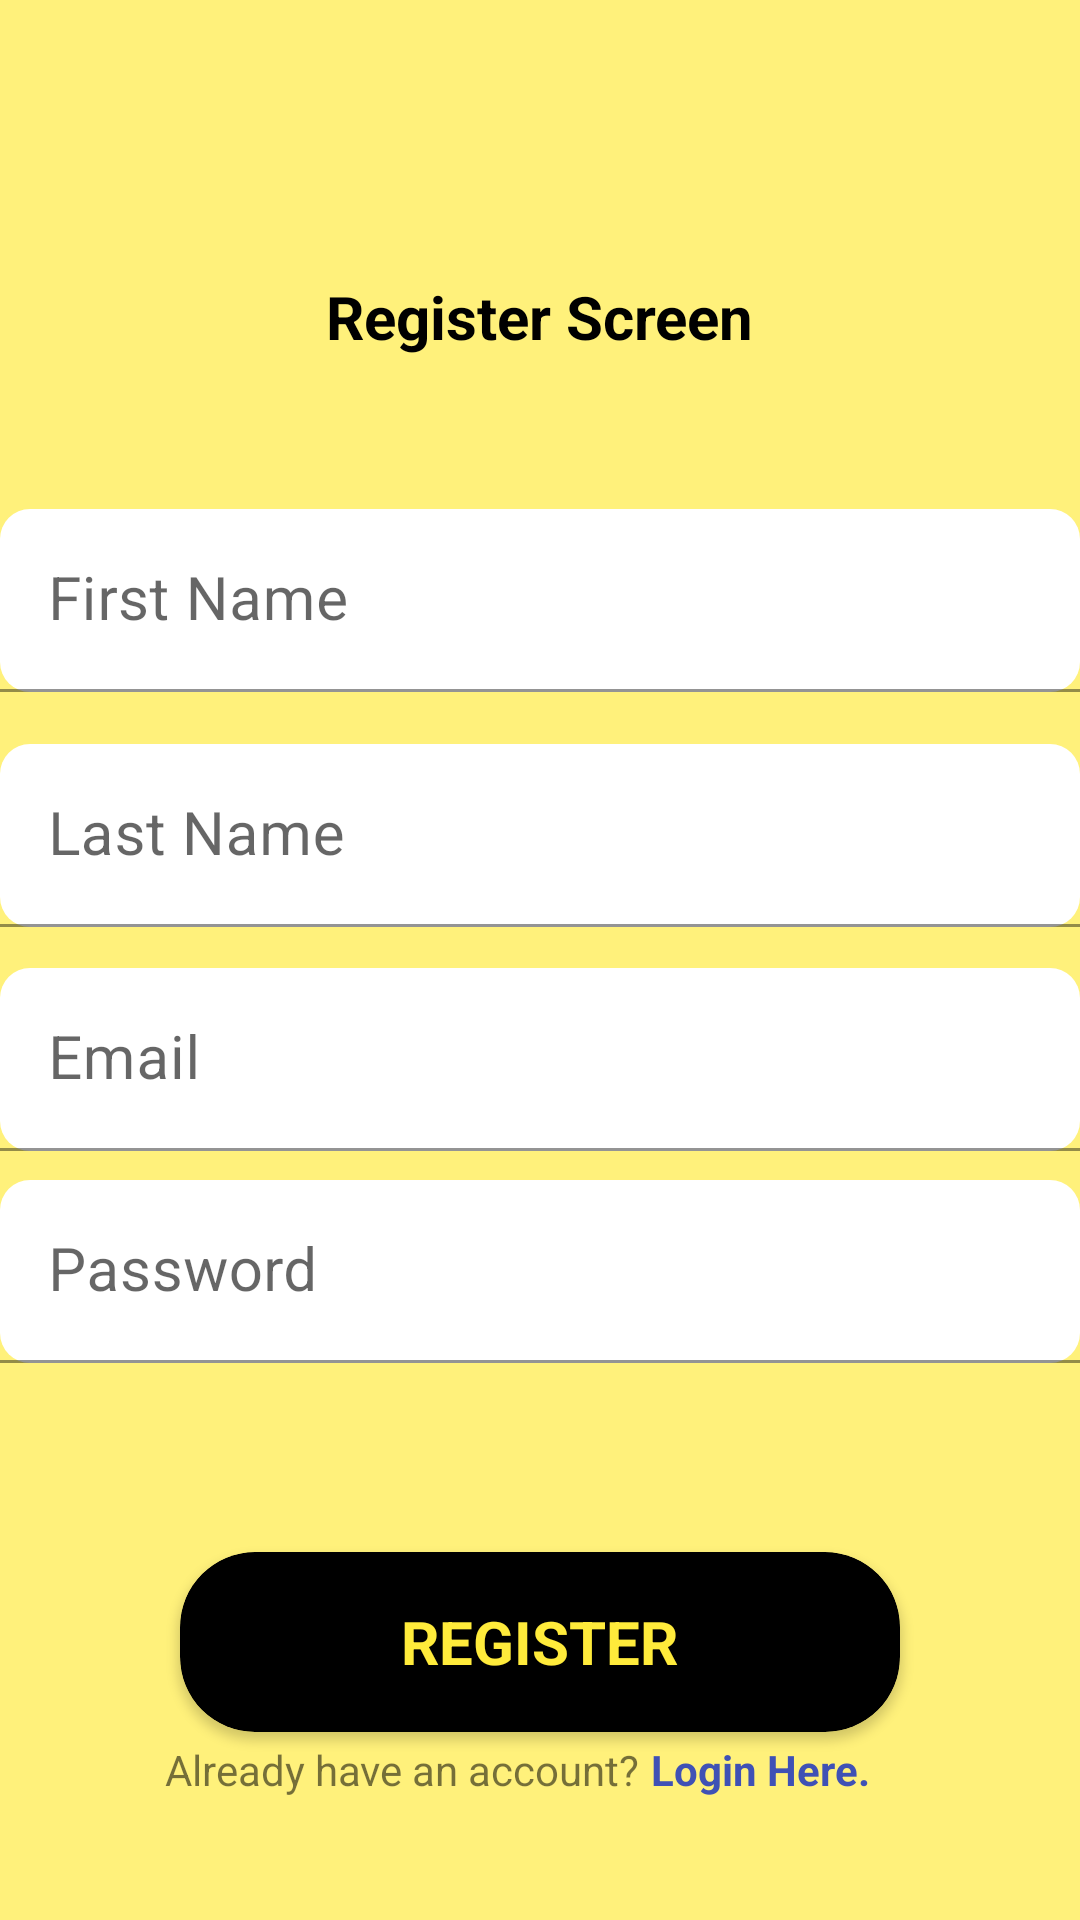

Reconstruct the res/layout file that produces this screen, plus the resources it refers to.
<!-- AndroidManifest.xml: application theme Theme.TaxiStand -->
<!-- res/layout/activity_register.xml -->
<?xml version="1.0" encoding="utf-8"?>
<androidx.constraintlayout.widget.ConstraintLayout xmlns:android="http://schemas.android.com/apk/res/android"
    xmlns:app="http://schemas.android.com/apk/res-auto"
    xmlns:tools="http://schemas.android.com/tools"
    android:layout_width="match_parent"
    android:layout_height="match_parent"
    android:background="#ABFFEB3B"
    tools:context=".LoginActivity">

    <TextView
        android:id="@+id/register_txt_tv"
        android:layout_width="wrap_content"
        android:layout_height="wrap_content"
        android:text="Register Screen"
        android:textColor="#000000"
        android:textSize="20sp"
        android:textStyle="bold"
        app:layout_constraintBottom_toBottomOf="parent"
        app:layout_constraintEnd_toEndOf="parent"
        app:layout_constraintStart_toStartOf="parent"
        app:layout_constraintTop_toTopOf="parent"
        app:layout_constraintVertical_bias="0.15" />

    <com.google.android.material.textfield.TextInputLayout
        android:id="@+id/firstname_reg_txt_input_layout"
        android:layout_width="360dp"
        android:layout_height="wrap_content"
        app:boxBackgroundColor="#FFFFFF"
        app:boxCornerRadiusBottomEnd="10dp"
        app:boxCornerRadiusBottomStart="10dp"
        app:boxCornerRadiusTopEnd="10dp"
        app:boxCornerRadiusTopStart="10dp"
        app:layout_constraintBottom_toBottomOf="parent"
        app:layout_constraintEnd_toEndOf="parent"
        app:layout_constraintStart_toStartOf="parent"
        app:layout_constraintTop_toBottomOf="@+id/register_txt_tv"
        app:layout_constraintVertical_bias="0.110000014">

        <com.google.android.material.textfield.TextInputEditText
            android:id="@+id/firstname_reg_txt_input"
            android:layout_width="match_parent"
            android:layout_height="wrap_content"
            android:hint="First Name"
            android:textSize="20sp" />
    </com.google.android.material.textfield.TextInputLayout>

    <com.google.android.material.textfield.TextInputLayout
        android:id="@+id/lastname_reg_txt_input_layout"
        android:layout_width="360dp"
        android:layout_height="wrap_content"
        app:boxBackgroundColor="#FFFFFF"
        app:boxCornerRadiusBottomEnd="10dp"
        app:boxCornerRadiusBottomStart="10dp"
        app:boxCornerRadiusTopEnd="10dp"
        app:boxCornerRadiusTopStart="10dp"
        app:layout_constraintBottom_toBottomOf="parent"
        app:layout_constraintEnd_toEndOf="parent"
        app:layout_constraintStart_toStartOf="parent"
        app:layout_constraintTop_toBottomOf="@+id/firstname_reg_txt_input_layout"
        app:layout_constraintVertical_bias="0.05">

        <com.google.android.material.textfield.TextInputEditText
            android:id="@+id/lastname_reg_txt_input"
            android:layout_width="match_parent"
            android:layout_height="wrap_content"
            android:hint="Last Name"
            android:textSize="20sp" />
    </com.google.android.material.textfield.TextInputLayout>

    <com.google.android.material.textfield.TextInputLayout
        android:id="@+id/email_reg_txt_input_layout"
        android:layout_width="360dp"
        android:layout_height="wrap_content"
        app:boxBackgroundColor="#FFFFFF"
        app:boxCornerRadiusBottomEnd="10dp"
        app:boxCornerRadiusBottomStart="10dp"
        app:boxCornerRadiusTopEnd="10dp"
        app:boxCornerRadiusTopStart="10dp"
        app:boxStrokeColor="#000000"
        app:layout_constraintBottom_toBottomOf="parent"
        app:layout_constraintEnd_toEndOf="parent"
        app:layout_constraintStart_toStartOf="parent"
        app:layout_constraintTop_toBottomOf="@+id/lastname_reg_txt_input_layout"
        app:layout_constraintVertical_bias="0.05">

        <com.google.android.material.textfield.TextInputEditText
            android:id="@+id/email_reg_txt_input"
            android:layout_width="match_parent"
            android:layout_height="wrap_content"
            android:hint="Email"
            android:textSize="20sp" />
    </com.google.android.material.textfield.TextInputLayout>

    <com.google.android.material.textfield.TextInputLayout
        android:id="@+id/password_reg_txt_input_layout"
        android:layout_width="360dp"
        android:layout_height="wrap_content"
        app:boxBackgroundColor="#FFFFFF"
        app:boxCornerRadiusBottomEnd="10dp"
        app:boxCornerRadiusBottomStart="10dp"
        app:boxCornerRadiusTopEnd="10dp"
        app:boxCornerRadiusTopStart="10dp"
        app:boxStrokeColor="#000000"
        app:layout_constraintBottom_toBottomOf="parent"
        app:layout_constraintEnd_toEndOf="parent"
        app:layout_constraintStart_toStartOf="parent"
        app:layout_constraintTop_toBottomOf="@+id/email_reg_txt_input_layout"
        app:layout_constraintVertical_bias="0.05">

        <com.google.android.material.textfield.TextInputEditText
            android:id="@+id/password_reg_txt_input"
            android:layout_width="match_parent"
            android:layout_height="wrap_content"
            android:hint="Password"
            android:password="true"
            android:textSize="20sp" />
    </com.google.android.material.textfield.TextInputLayout>

    <androidx.cardview.widget.CardView
        android:id="@+id/register_btn_cv"
        android:layout_width="240dp"
        android:layout_height="60dp"
        app:cardBackgroundColor="#000000"
        app:cardCornerRadius="25dp"
        app:layout_constraintBottom_toBottomOf="parent"
        app:layout_constraintEnd_toEndOf="parent"
        app:layout_constraintStart_toStartOf="parent"
        app:layout_constraintTop_toBottomOf="@+id/password_reg_txt_input_layout">

        <TextView
            android:id="@+id/register_btn_tv"
            android:layout_width="wrap_content"
            android:layout_height="wrap_content"
            android:layout_gravity="center"
            android:text="REGISTER"
            android:textAlignment="center"
            android:textColor="#FFEB3B"
            android:textSize="20sp"
            android:textStyle="bold" />
    </androidx.cardview.widget.CardView>

    <androidx.constraintlayout.widget.ConstraintLayout
        android:layout_width="250dp"
        android:layout_height="wrap_content"
        app:layout_constraintBottom_toBottomOf="parent"
        app:layout_constraintEnd_toEndOf="parent"
        app:layout_constraintStart_toStartOf="parent"
        app:layout_constraintTop_toBottomOf="@+id/register_btn_cv"
        app:layout_constraintVertical_bias="0.06999999">

        <TextView
            android:id="@+id/acc_tv"
            android:layout_width="wrap_content"
            android:layout_height="wrap_content"
            android:gravity="center"
            android:text="Already have an account?"
            android:textSize="14sp"
            app:layout_constraintBottom_toBottomOf="parent"
            app:layout_constraintEnd_toEndOf="parent"
            app:layout_constraintHorizontal_bias="0.0"
            app:layout_constraintStart_toStartOf="parent"
            app:layout_constraintTop_toTopOf="parent" />

        <TextView
            android:id="@+id/acc_login_tv"
            android:layout_width="wrap_content"
            android:layout_height="wrap_content"
            android:linksClickable="false"
            android:text="Login Here."
            android:textColor="#3F51B5"
            android:textSize="14sp"
            android:textStyle="bold"
            app:layout_constraintBottom_toBottomOf="parent"
            app:layout_constraintEnd_toEndOf="parent"
            app:layout_constraintHorizontal_bias="0.2"
            app:layout_constraintStart_toEndOf="@+id/acc_tv"
            app:layout_constraintTop_toTopOf="parent" />
    </androidx.constraintlayout.widget.ConstraintLayout>

</androidx.constraintlayout.widget.ConstraintLayout>
<!-- resources referenced by this layout -->
<resources>
  <style name="Theme.TaxiStand" parent="Theme.MaterialComponents.DayNight.DarkActionBar">
          
          <item name="colorPrimary">@color/purple_500</item>
          <item name="colorPrimaryVariant">@color/purple_700</item>
          <item name="colorOnPrimary">@color/white</item>
          
          <item name="colorSecondary">@color/teal_200</item>
          <item name="colorSecondaryVariant">@color/teal_700</item>
          <item name="colorOnSecondary">@color/black</item>
          
          <item name="android:statusBarColor" tools:targetApi="l">?attr/colorPrimaryVariant</item>
          
      </style>
  <!-- not gathered from this repository: default colours our renderer supplied (Android Studio template values) -->
  <color name="purple_500">#FF6200EE</color>
  <color name="purple_700">#FF3700B3</color>
  <color name="teal_200">#FF03DAC5</color>
  <color name="teal_700">#FF018786</color>
  <color name="black">#FF000000</color>
  <color name="white">#FFFFFFFF</color>
</resources>
